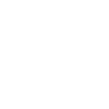
t = 0.00 s
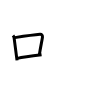
t = 3.00 s
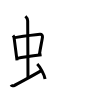
t = 6.00 s
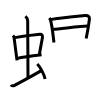
t = 9.00 s
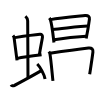
t = 12.00 s
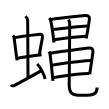
t = 15.00 s

The animated SVG that drew these frames (rendered in a browser with its animation timeline set to each time). Animation: 15 SMIL elements (animate=15); one cycle of 15.00 s.

<svg width="109px" height="109px" viewBox="0 0 px 109px" xmlns="http://www.w3.org/2000/svg" xmlns:xlink="http://www.w3.org/1999/xlink" xml:space="preserve" version="1.1"  baseProfile="full">
<path d="M13.01,35.48c0.43,0.53,0.96,1.45,1.06,2.14c0.82,6.01,1.76,13.8,2.95,22.77" style="fill:none;stroke:black;stroke-width:3;opacity:0">
  <animate attributeType="CSS" attributeName="opacity" from="0" to="1" begin="0s" dur="1s" repeatCount="Indefinite" fill="freeze" />
</path>
<path d="M14.86,37.64c6.55-1.01,20.4-2.98,25.13-3.36c1.85-0.15,2.7,1.43,2.47,2.94c-0.79,5.17-1.87,9.22-3.14,17.81" style="fill:none;stroke:black;stroke-width:3;opacity:0">
  <animate attributeType="CSS" attributeName="opacity" from="0" to="1" begin="1s" dur="1s" repeatCount="Indefinite" fill="freeze" />
</path>
<path d="M17.26,58.36c5.27-1.01,16.95-2.58,24.32-3.52" style="fill:none;stroke:black;stroke-width:3;opacity:0">
  <animate attributeType="CSS" attributeName="opacity" from="0" to="1" begin="2s" dur="1s" repeatCount="Indefinite" fill="freeze" />
</path>
<path d="M25.42,16.25c1.08,1,2.26,2.75,2.26,4.47c0,4.78,0.3,43.28,0.3,56.66" style="fill:none;stroke:black;stroke-width:3;opacity:0">
  <animate attributeType="CSS" attributeName="opacity" from="0" to="1" begin="3s" dur="1s" repeatCount="Indefinite" fill="freeze" />
</path>
<path d="M11.07,84.77c0.6,1.16,2.46,1.11,3.06,0.82c0.6-0.29,23.54-12.65,27.26-14.97" style="fill:none;stroke:black;stroke-width:3;opacity:0">
  <animate attributeType="CSS" attributeName="opacity" from="0" to="1" begin="4s" dur="1s" repeatCount="Indefinite" fill="freeze" />
</path>
<path d="M37.25,64c2.75,2.63,7.12,10.81,7.81,14.89" style="fill:none;stroke:black;stroke-width:3;opacity:0">
  <animate attributeType="CSS" attributeName="opacity" from="0" to="1" begin="5s" dur="1s" repeatCount="Indefinite" fill="freeze" />
</path>
<path d="M49.33,18c0.35,0.44,0.86,1.25,1.05,1.8c1.59,4.57,2.58,14.13,3.56,22.66" style="fill:none;stroke:black;stroke-width:3;opacity:0">
  <animate attributeType="CSS" attributeName="opacity" from="0" to="1" begin="6s" dur="1s" repeatCount="Indefinite" fill="freeze" />
</path>
<path d="M50.47,19.61C60.25,18,75.82,16.51,85,15.54c3.37-0.36,4.75,1.21,4.42,3.66c-0.62,4.61-1.7,11.67-3.24,19.38" style="fill:none;stroke:black;stroke-width:3;opacity:0">
  <animate attributeType="CSS" attributeName="opacity" from="0" to="1" begin="7s" dur="1s" repeatCount="Indefinite" fill="freeze" />
</path>
<path d="M52.76,29.44C61.5,28.75,81.5,26,87.74,26.01" style="fill:none;stroke:black;stroke-width:3;opacity:0">
  <animate attributeType="CSS" attributeName="opacity" from="0" to="1" begin="8s" dur="1s" repeatCount="Indefinite" fill="freeze" />
</path>
<path d="M54.07,39.71c10.43-1.46,19.89-2.54,32.11-3.34" style="fill:none;stroke:black;stroke-width:3;opacity:0">
  <animate attributeType="CSS" attributeName="opacity" from="0" to="1" begin="9s" dur="1s" repeatCount="Indefinite" fill="freeze" />
</path>
<path d="M48.83,51.63c0.35,0.48,0.94,1.34,1.05,1.96c1.12,6.16,2.08,18.09,3.06,27.37" style="fill:none;stroke:black;stroke-width:3;opacity:0">
  <animate attributeType="CSS" attributeName="opacity" from="0" to="1" begin="10s" dur="1s" repeatCount="Indefinite" fill="freeze" />
</path>
<path d="M49.97,53.34c13.78-2.09,29.35-4.25,38.53-5.3c3.37-0.39,4.75,1.32,4.42,3.98c-0.62,5.02-1.92,13.73-3.24,22.3" style="fill:none;stroke:black;stroke-width:3;opacity:0">
  <animate attributeType="CSS" attributeName="opacity" from="0" to="1" begin="11s" dur="1s" repeatCount="Indefinite" fill="freeze" />
</path>
<path d="M51.76,65.17C63,63.5,85,60.51,91.24,60.52" style="fill:none;stroke:black;stroke-width:3;opacity:0">
  <animate attributeType="CSS" attributeName="opacity" from="0" to="1" begin="12s" dur="1s" repeatCount="Indefinite" fill="freeze" />
</path>
<path d="M53.07,77.47c8.93-1.22,24.43-4.22,36.1-4.05" style="fill:none;stroke:black;stroke-width:3;opacity:0">
  <animate attributeType="CSS" attributeName="opacity" from="0" to="1" begin="13s" dur="1s" repeatCount="Indefinite" fill="freeze" />
</path>
<path d="M68.49,19.64c0.63,1.01,1.13,2.21,1.16,3.78c0.17,6.98-0.45,57.26-0.45,62.01c0,11.09,7.54,9.83,14.95,9.83c9.34,0,12.98-1.26,12.98-7.78" style="fill:none;stroke:black;stroke-width:3;opacity:0">
  <animate attributeType="CSS" attributeName="opacity" from="0" to="1" begin="14s" dur="1s" repeatCount="Indefinite" fill="freeze" />
</path>
</svg>
